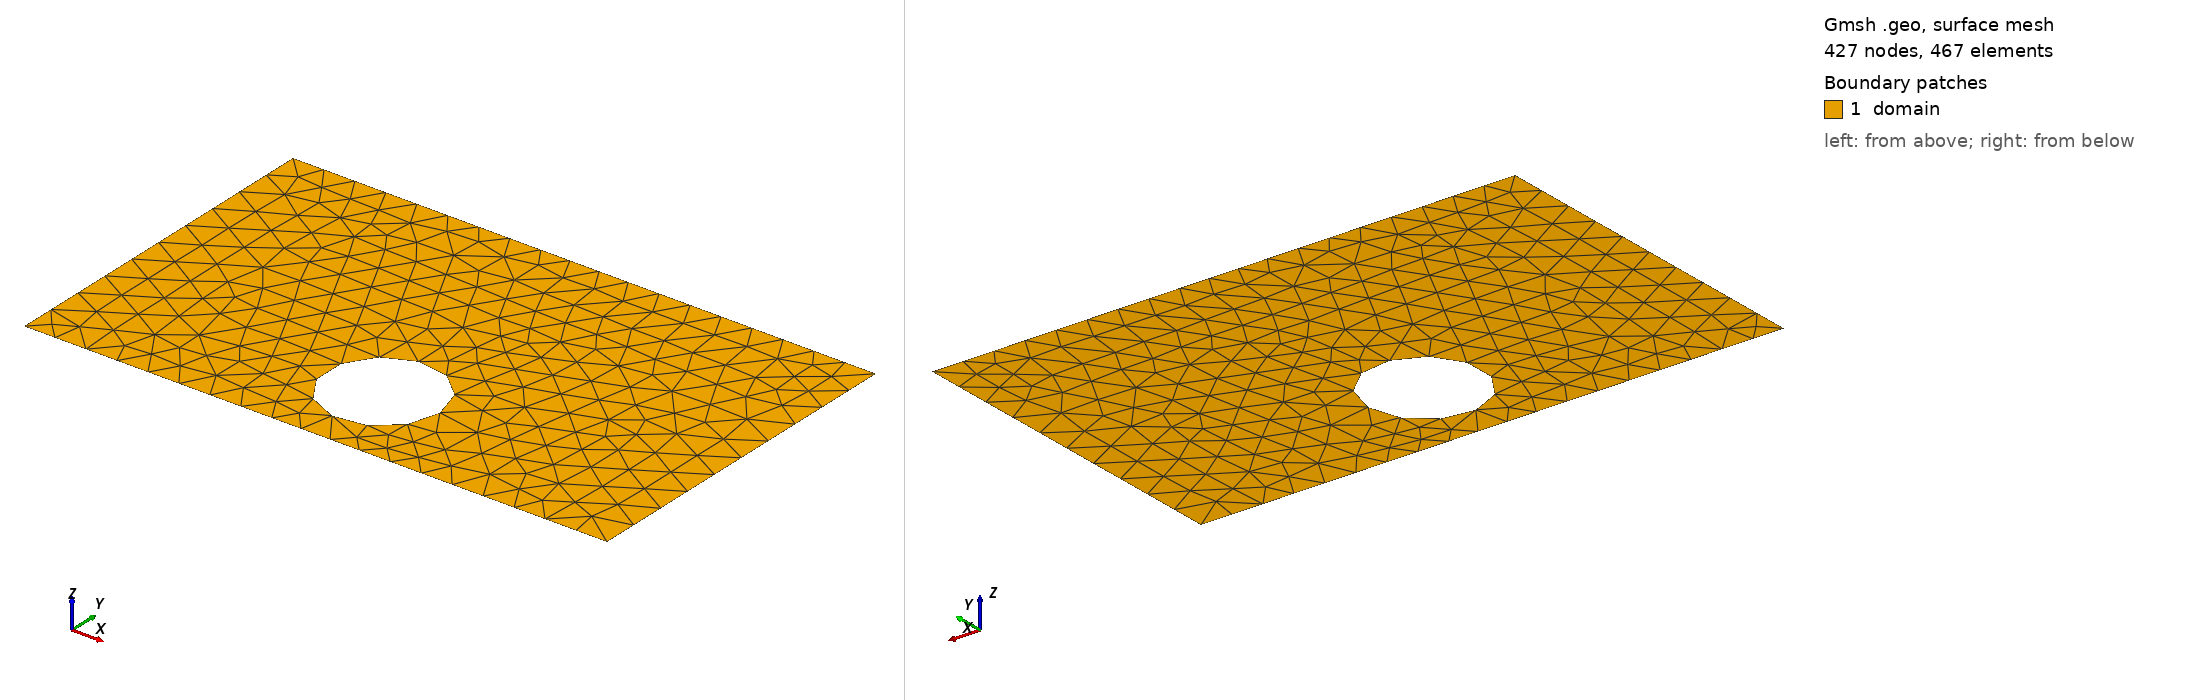

Gmsh geometry script, surface-meshed: 427 nodes, 467 surface elements. Boundary patches (legend numbers): 1 domain. Left view from above one corner, right view from below the opposite corner. Legend entries are the model's physical surfaces. The drawing asked Gmsh for element sizes between 1% and 20% of the model's largest extent; the script's own settings can give other sizes.

=== shape_36.geo (drawn) ===
SetFactory("OpenCASCADE");
lc = 0.060000;

Point(1) = {0.0000000000, -0.3000000000, 0, lc};
Point(2) = {0.4250000000, -0.3000000000, 0, lc};
Point(3) = {0.5750000000, -0.3000000000, 0, lc};
Point(4) = {1.0000000000, -0.3000000000, 0, lc};
Point(5) = {1.0000000000, 0.3000000000, 0, lc};
Point(6) = {0.5750000000, 0.3000000000, 0, lc};
Point(7) = {0.4250000000, 0.3000000000, 0, lc};
Point(8) = {0.0000000000, 0.3000000000, 0, lc};
Line(1) = {1, 2};
Line(2) = {2, 3};
Line(3) = {3, 4};
Line(4) = {4, 5};
Line(5) = {5, 6};
Line(6) = {6, 7};
Line(7) = {7, 8};
Line(8) = {8, 1};
Curve Loop(1) = {1, 2, 3, 4, 5, 6, 7, 8};
Point(9) = {0.5971165991, -0.1487141609, 0, lc};
Point(10) = {0.5970417257, -0.1449013811, 0, lc};
Point(11) = {0.5968172210, -0.1410944804, 0, lc};
Point(12) = {0.5964434312, -0.1372993286, 0, lc};
Point(13) = {0.5959209326, -0.1335217777, 0, lc};
Point(14) = {0.5952505309, -0.1297676523, 0, lc};
Point(15) = {0.5944332597, -0.1260427411, 0, lc};
Point(16) = {0.5934703793, -0.1223527876, 0, lc};
Point(17) = {0.5923633744, -0.1187034814, 0, lc};
Point(18) = {0.5911139518, -0.1151004494, 0, lc};
Point(19) = {0.5897240382, -0.1115492474, 0, lc};
Point(20) = {0.5881957765, -0.1080553510, 0, lc};
Point(21) = {0.5865315234, -0.1046241476, 0, lc};
Point(22) = {0.5847338449, -0.1012609277, 0, lc};
Point(23) = {0.5828055130, -0.0979708773, 0, lc};
Point(24) = {0.5807495010, -0.0947590693, 0, lc};
Point(25) = {0.5785689791, -0.0916304562, 0, lc};
Point(26) = {0.5762673095, -0.0885898620, 0, lc};
Point(27) = {0.5738480413, -0.0856419752, 0, lc};
Point(28) = {0.5713149048, -0.0827913410, 0, lc};
Point(29) = {0.5686718058, -0.0800423551, 0, lc};
Point(30) = {0.5659228199, -0.0773992562, 0, lc};
Point(31) = {0.5630721857, -0.0748661196, 0, lc};
Point(32) = {0.5601242989, -0.0724468514, 0, lc};
Point(33) = {0.5570837047, -0.0701451818, 0, lc};
Point(34) = {0.5539550916, -0.0679646599, 0, lc};
Point(35) = {0.5507432836, -0.0659086479, 0, lc};
Point(36) = {0.5474532332, -0.0639803160, 0, lc};
Point(37) = {0.5440900134, -0.0621826375, 0, lc};
Point(38) = {0.5406588099, -0.0605183844, 0, lc};
Point(39) = {0.5371649135, -0.0589901227, 0, lc};
Point(40) = {0.5336137115, -0.0576002091, 0, lc};
Point(41) = {0.5300106796, -0.0563507865, 0, lc};
Point(42) = {0.5263613733, -0.0552437816, 0, lc};
Point(43) = {0.5226714198, -0.0542809012, 0, lc};
Point(44) = {0.5189465086, -0.0534636300, 0, lc};
Point(45) = {0.5151923832, -0.0527932283, 0, lc};
Point(46) = {0.5114148323, -0.0522707297, 0, lc};
Point(47) = {0.5076196805, -0.0518969399, 0, lc};
Point(48) = {0.5038127798, -0.0516724352, 0, lc};
Point(49) = {0.5000000000, -0.0515975618, 0, lc};
Point(50) = {0.4961872202, -0.0516724352, 0, lc};
Point(51) = {0.4923803195, -0.0518969399, 0, lc};
Point(52) = {0.4885851677, -0.0522707297, 0, lc};
Point(53) = {0.4848076168, -0.0527932283, 0, lc};
Point(54) = {0.4810534914, -0.0534636300, 0, lc};
Point(55) = {0.4773285802, -0.0542809012, 0, lc};
Point(56) = {0.4736386267, -0.0552437816, 0, lc};
Point(57) = {0.4699893204, -0.0563507865, 0, lc};
Point(58) = {0.4663862885, -0.0576002091, 0, lc};
Point(59) = {0.4628350865, -0.0589901227, 0, lc};
Point(60) = {0.4593411901, -0.0605183844, 0, lc};
Point(61) = {0.4559099866, -0.0621826375, 0, lc};
Point(62) = {0.4525467668, -0.0639803160, 0, lc};
Point(63) = {0.4492567164, -0.0659086479, 0, lc};
Point(64) = {0.4460449084, -0.0679646599, 0, lc};
Point(65) = {0.4429162953, -0.0701451818, 0, lc};
Point(66) = {0.4398757011, -0.0724468514, 0, lc};
Point(67) = {0.4369278143, -0.0748661196, 0, lc};
Point(68) = {0.4340771801, -0.0773992562, 0, lc};
Point(69) = {0.4313281942, -0.0800423551, 0, lc};
Point(70) = {0.4286850952, -0.0827913410, 0, lc};
Point(71) = {0.4261519587, -0.0856419752, 0, lc};
Point(72) = {0.4237326905, -0.0885898620, 0, lc};
Point(73) = {0.4214310209, -0.0916304562, 0, lc};
Point(74) = {0.4192504990, -0.0947590693, 0, lc};
Point(75) = {0.4171944870, -0.0979708773, 0, lc};
Point(76) = {0.4152661551, -0.1012609277, 0, lc};
Point(77) = {0.4134684766, -0.1046241476, 0, lc};
Point(78) = {0.4118042235, -0.1080553510, 0, lc};
Point(79) = {0.4102759618, -0.1115492474, 0, lc};
Point(80) = {0.4088860482, -0.1151004494, 0, lc};
Point(81) = {0.4076366256, -0.1187034814, 0, lc};
Point(82) = {0.4065296207, -0.1223527876, 0, lc};
Point(83) = {0.4055667403, -0.1260427411, 0, lc};
Point(84) = {0.4047494691, -0.1297676523, 0, lc};
Point(85) = {0.4040790674, -0.1335217777, 0, lc};
Point(86) = {0.4035565688, -0.1372993286, 0, lc};
Point(87) = {0.4031827790, -0.1410944804, 0, lc};
Point(88) = {0.4029582743, -0.1449013811, 0, lc};
Point(89) = {0.4028834009, -0.1487141609, 0, lc};
Point(90) = {0.4029582743, -0.1525269407, 0, lc};
Point(91) = {0.4031827790, -0.1563338415, 0, lc};
Point(92) = {0.4035565688, -0.1601289932, 0, lc};
Point(93) = {0.4040790674, -0.1639065441, 0, lc};
Point(94) = {0.4047494691, -0.1676606695, 0, lc};
Point(95) = {0.4055667403, -0.1713855807, 0, lc};
Point(96) = {0.4065296207, -0.1750755343, 0, lc};
Point(97) = {0.4076366256, -0.1787248405, 0, lc};
Point(98) = {0.4088860482, -0.1823278724, 0, lc};
Point(99) = {0.4102759618, -0.1858790744, 0, lc};
Point(100) = {0.4118042235, -0.1893729708, 0, lc};
Point(101) = {0.4134684766, -0.1928041743, 0, lc};
Point(102) = {0.4152661551, -0.1961673941, 0, lc};
Point(103) = {0.4171944870, -0.1994574445, 0, lc};
Point(104) = {0.4192504990, -0.2026692525, 0, lc};
Point(105) = {0.4214310209, -0.2057978656, 0, lc};
Point(106) = {0.4237326905, -0.2088384598, 0, lc};
Point(107) = {0.4261519587, -0.2117863467, 0, lc};
Point(108) = {0.4286850952, -0.2146369808, 0, lc};
Point(109) = {0.4313281942, -0.2173859667, 0, lc};
Point(110) = {0.4340771801, -0.2200290657, 0, lc};
Point(111) = {0.4369278143, -0.2225622022, 0, lc};
Point(112) = {0.4398757011, -0.2249814704, 0, lc};
Point(113) = {0.4429162953, -0.2272831400, 0, lc};
Point(114) = {0.4460449084, -0.2294636619, 0, lc};
Point(115) = {0.4492567164, -0.2315196739, 0, lc};
Point(116) = {0.4525467668, -0.2334480058, 0, lc};
Point(117) = {0.4559099866, -0.2352456843, 0, lc};
Point(118) = {0.4593411901, -0.2369099374, 0, lc};
Point(119) = {0.4628350865, -0.2384381991, 0, lc};
Point(120) = {0.4663862885, -0.2398281128, 0, lc};
Point(121) = {0.4699893204, -0.2410775353, 0, lc};
Point(122) = {0.4736386267, -0.2421845403, 0, lc};
Point(123) = {0.4773285802, -0.2431474206, 0, lc};
Point(124) = {0.4810534914, -0.2439646918, 0, lc};
Point(125) = {0.4848076168, -0.2446350935, 0, lc};
Point(126) = {0.4885851677, -0.2451575921, 0, lc};
Point(127) = {0.4923803195, -0.2455313819, 0, lc};
Point(128) = {0.4961872202, -0.2457558866, 0, lc};
Point(129) = {0.5000000000, -0.2458307600, 0, lc};
Point(130) = {0.5038127798, -0.2457558866, 0, lc};
Point(131) = {0.5076196805, -0.2455313819, 0, lc};
Point(132) = {0.5114148323, -0.2451575921, 0, lc};
Point(133) = {0.5151923832, -0.2446350935, 0, lc};
Point(134) = {0.5189465086, -0.2439646918, 0, lc};
Point(135) = {0.5226714198, -0.2431474206, 0, lc};
Point(136) = {0.5263613733, -0.2421845403, 0, lc};
Point(137) = {0.5300106796, -0.2410775353, 0, lc};
Point(138) = {0.5336137115, -0.2398281128, 0, lc};
Point(139) = {0.5371649135, -0.2384381991, 0, lc};
Point(140) = {0.5406588099, -0.2369099374, 0, lc};
Point(141) = {0.5440900134, -0.2352456843, 0, lc};
Point(142) = {0.5474532332, -0.2334480058, 0, lc};
Point(143) = {0.5507432836, -0.2315196739, 0, lc};
Point(144) = {0.5539550916, -0.2294636619, 0, lc};
Point(145) = {0.5570837047, -0.2272831400, 0, lc};
Point(146) = {0.5601242989, -0.2249814704, 0, lc};
Point(147) = {0.5630721857, -0.2225622022, 0, lc};
Point(148) = {0.5659228199, -0.2200290657, 0, lc};
Point(149) = {0.5686718058, -0.2173859667, 0, lc};
Point(150) = {0.5713149048, -0.2146369808, 0, lc};
Point(151) = {0.5738480413, -0.2117863467, 0, lc};
Point(152) = {0.5762673095, -0.2088384598, 0, lc};
Point(153) = {0.5785689791, -0.2057978656, 0, lc};
Point(154) = {0.5807495010, -0.2026692525, 0, lc};
Point(155) = {0.5828055130, -0.1994574445, 0, lc};
Point(156) = {0.5847338449, -0.1961673941, 0, lc};
Point(157) = {0.5865315234, -0.1928041743, 0, lc};
Point(158) = {0.5881957765, -0.1893729708, 0, lc};
Point(159) = {0.5897240382, -0.1858790744, 0, lc};
Point(160) = {0.5911139518, -0.1823278724, 0, lc};
Point(161) = {0.5923633744, -0.1787248405, 0, lc};
Point(162) = {0.5934703793, -0.1750755343, 0, lc};
Point(163) = {0.5944332597, -0.1713855807, 0, lc};
Point(164) = {0.5952505309, -0.1676606695, 0, lc};
Point(165) = {0.5959209326, -0.1639065441, 0, lc};
Point(166) = {0.5964434312, -0.1601289932, 0, lc};
Point(167) = {0.5968172210, -0.1563338415, 0, lc};
Point(168) = {0.5970417257, -0.1525269407, 0, lc};
Spline(9) = {9, 10, 11, 12, 13, 14, 15, 16, 17, 18, 19, 20, 21, 22, 23, 24, 25, 26, 27, 28, 29, 30, 31, 32, 33, 34, 35, 36, 37, 38, 39, 40, 41, 42, 43, 44, 45, 46, 47, 48, 49, 50, 51, 52, 53, 54, 55, 56, 57, 58, 59, 60, 61, 62, 63, 64, 65, 66, 67, 68, 69, 70, 71, 72, 73, 74, 75, 76, 77, 78, 79, 80, 81, 82, 83, 84, 85, 86, 87, 88, 89, 90, 91, 92, 93, 94, 95, 96, 97, 98, 99, 100, 101, 102, 103, 104, 105, 106, 107, 108, 109, 110, 111, 112, 113, 114, 115, 116, 117, 118, 119, 120, 121, 122, 123, 124, 125, 126, 127, 128, 129, 130, 131, 132, 133, 134, 135, 136, 137, 138, 139, 140, 141, 142, 143, 144, 145, 146, 147, 148, 149, 150, 151, 152, 153, 154, 155, 156, 157, 158, 159, 160, 161, 162, 163, 164, 165, 166, 167, 168, 9};
Curve Loop(2) = {9};
Plane Surface(1) = {1, 2};

Physical Surface("domain")          = {1};
Physical Curve("contact_source")   = {8};
Physical Curve("contact_drain")    = {4};
Physical Curve("probe_A")          = {6};
Physical Curve("probe_B")          = {2};
Physical Curve("walls")            = {1, 3, 5, 7, 9};
